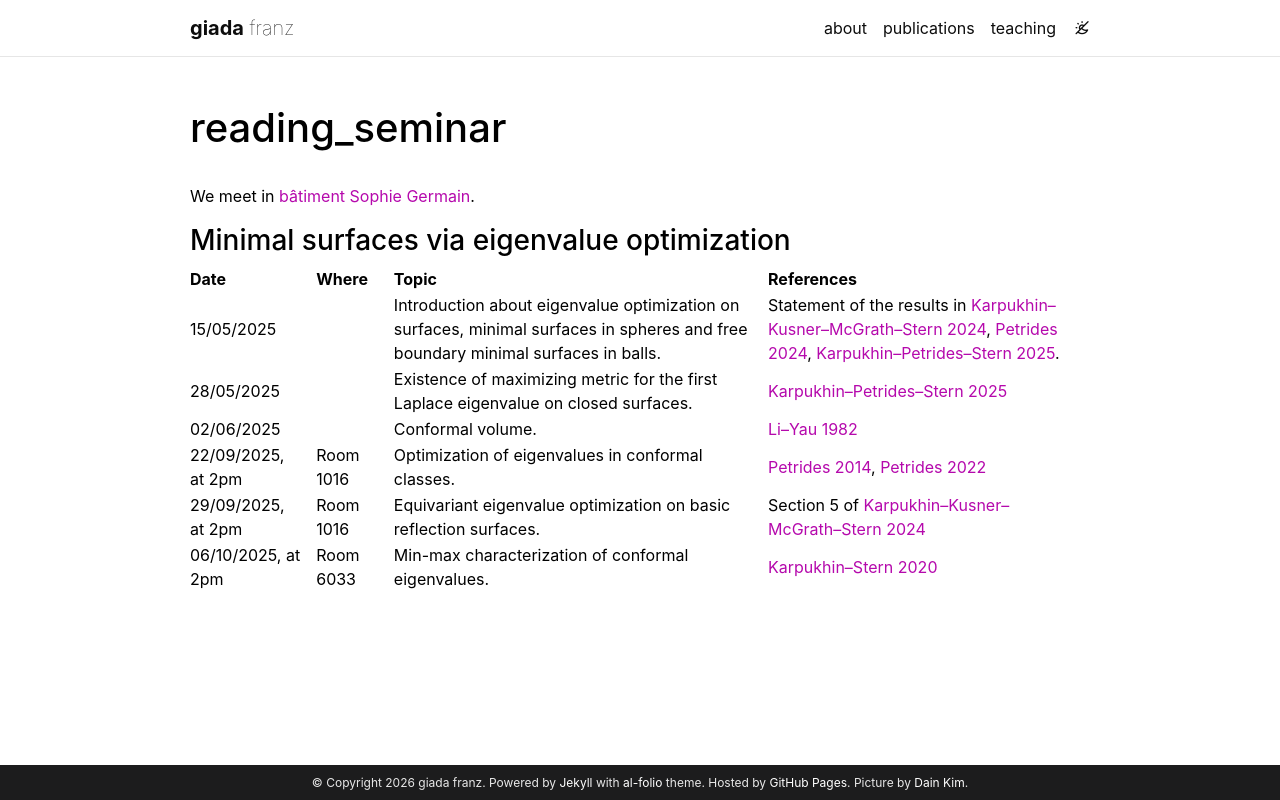

repository: giadafranz/giadafranz.github.io · page: reading_seminar/index.html · generator: jekyll

---
layout: page
permalink: /reading_seminar/
title: reading_seminar
exclude: false
description: 
nav: false
nav_order: 2
pretty_table: true
---

<!-- _pages/reading_seminar.md -->

We meet in [bâtiment Sophie Germain](https://www.math.u-paris.fr/ufr/acces#venir_a_sophie_germain).

### Minimal surfaces via eigenvalue optimization

| Date | Where | Topic | References |
| :----- | :----- | :-------- | :------- |
| 15/05/2025 | | Introduction about eigenvalue optimization on surfaces, minimal surfaces in spheres and free boundary minimal surfaces in balls. | Statement of the results in [Karpukhin--Kusner--McGrath--Stern 2024](https://arxiv.org/abs/2402.13121), [Petrides 2024](https://arxiv.org/abs/2410.13347), [Karpukhin--Petrides--Stern 2025](https://arxiv.org/abs/2505.05293). |
| 28/05/2025 | | Existence of maximizing metric for the first Laplace eigenvalue on closed surfaces. | [Karpukhin--Petrides--Stern 2025](https://arxiv.org/abs/2505.05293) |
| 02/06/2025 | | Conformal volume. | [Li--Yau 1982](https://doi.org/10.1007/BF01399507) |
| 22/09/2025, at 2pm | Room 1016 | Optimization of eigenvalues in conformal classes. | [Petrides 2014](https://doi.org/10.1007/s00039-014-0292-5), [Petrides 2022](https://arxiv.org/abs/2211.15632) |
| 29/09/2025, at 2pm | Room 1016 | Equivariant eigenvalue optimization on basic reflection surfaces. | Section 5 of [Karpukhin--Kusner--McGrath--Stern 2024](https://arxiv.org/abs/2402.13121) |
| 06/10/2025, at 2pm | Room 6033 | Min-max characterization of conformal eigenvalues. | [Karpukhin--Stern 2020](https://arxiv.org/abs/2004.04086) |
